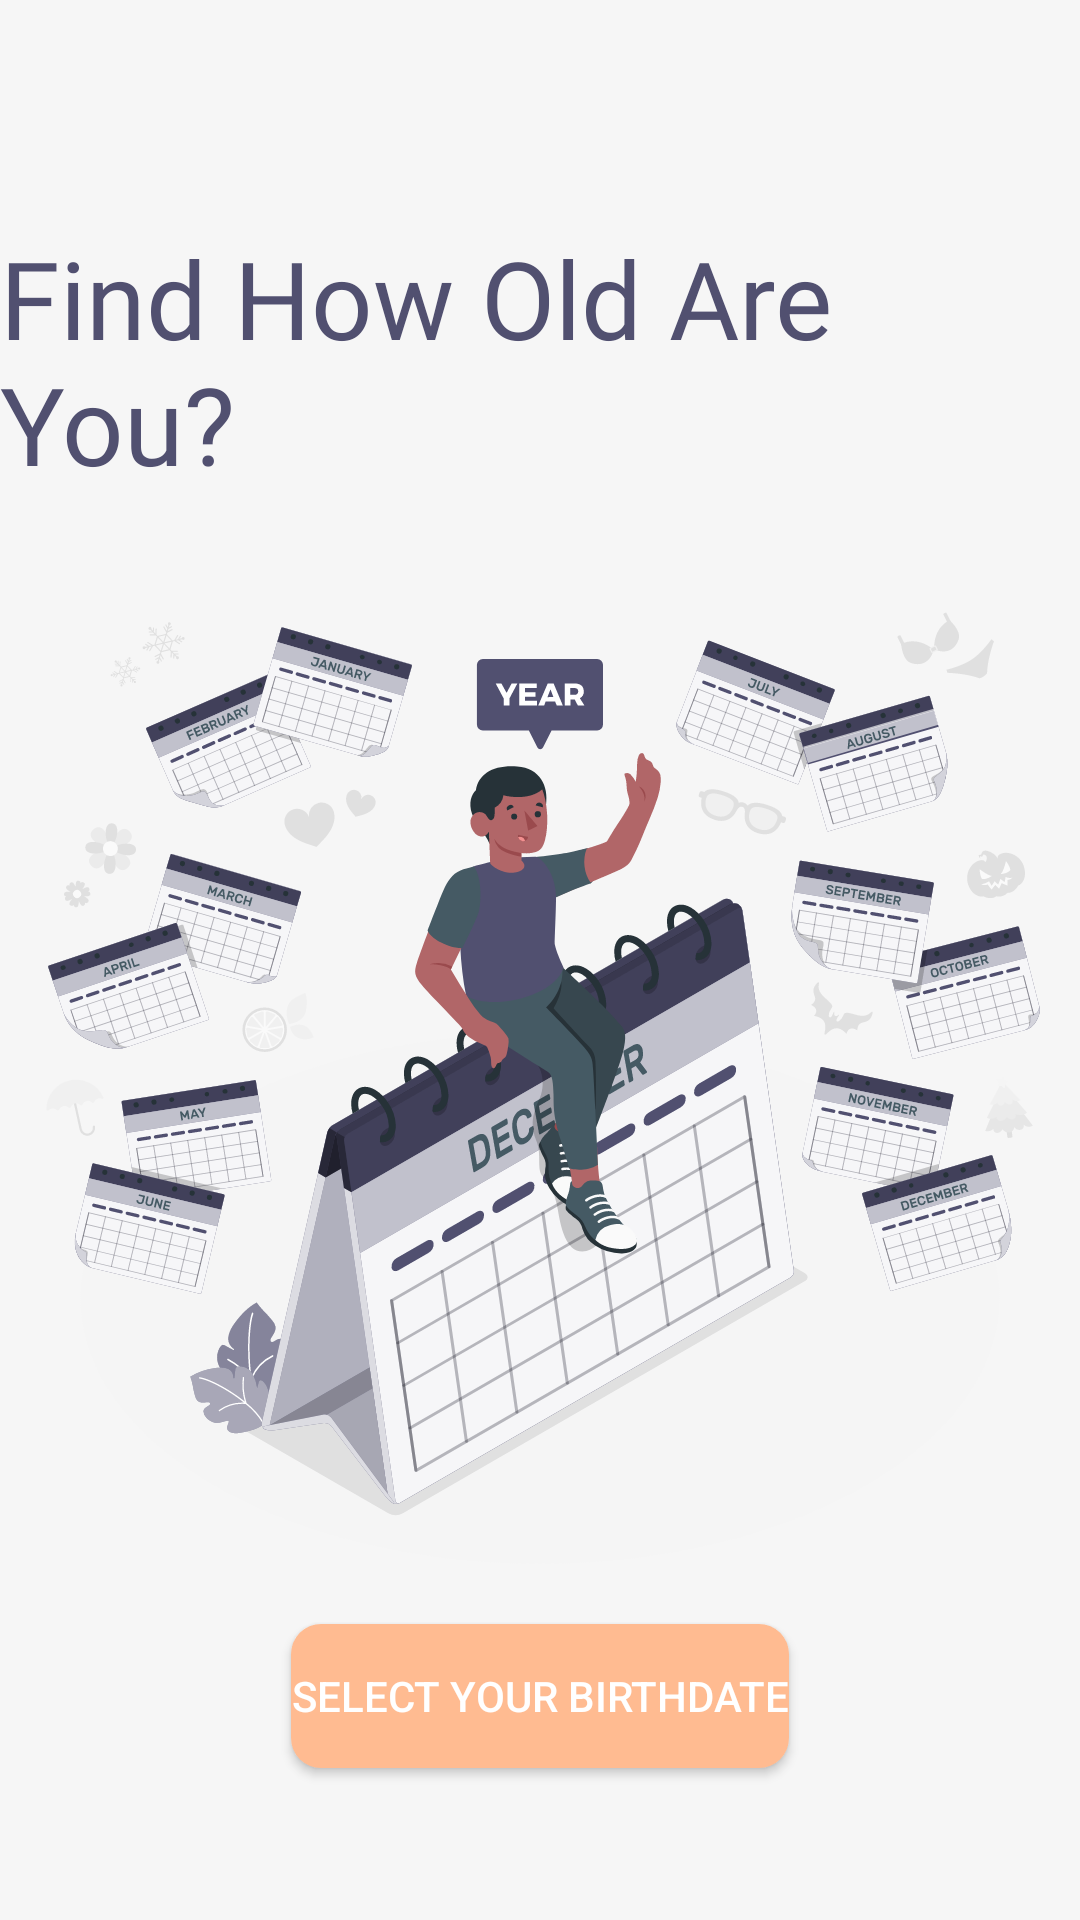

Produce the Android XML layout that renders to this screen, including the resource entries it uses.
<!-- AndroidManifest.xml: application theme Theme.GetYourAge -->
<!-- res/layout/activity_main.xml -->
<?xml version="1.0" encoding="utf-8"?>
<androidx.constraintlayout.widget.ConstraintLayout xmlns:android="http://schemas.android.com/apk/res/android"
    xmlns:app="http://schemas.android.com/apk/res-auto"
    xmlns:tools="http://schemas.android.com/tools"
    android:layout_width="match_parent"
    android:layout_height="match_parent"
    android:background="@color/Grey"
    tools:context=".MainActivity">

    <TextView
        android:id="@+id/tv_title"
        android:layout_width="wrap_content"
        android:layout_height="wrap_content"
        android:layout_marginTop="75dp"
        android:fontFamily="@font/assistant_bold"
        android:text="Find How Old Are You?"
        android:textColor="@color/Purple"
        android:textSize="36sp"
        app:layout_constraintEnd_toEndOf="parent"
        app:layout_constraintHorizontal_bias="0.5"
        app:layout_constraintStart_toStartOf="parent"
        app:layout_constraintTop_toTopOf="parent" />

    <ImageView
        android:id="@+id/iv_calendar"
        android:layout_width="350dp"
        android:layout_height="350dp"
        android:layout_marginTop="16dp"
        app:layout_constraintEnd_toEndOf="parent"
        app:layout_constraintHorizontal_bias="0.5"
        app:layout_constraintStart_toStartOf="parent"
        app:layout_constraintTop_toBottomOf="@+id/tv_title"
        app:srcCompat="@drawable/ic_calendar_logo" />

    <Button
        android:id="@+id/btn_find"
        android:layout_width="wrap_content"
        android:layout_height="wrap_content"
        android:layout_marginTop="10dp"
        android:background="@drawable/button_bg"
        android:text="SELECT YOUR BIRTHDATE"
        android:textColor="@color/white"
        app:layout_constraintEnd_toEndOf="parent"
        app:layout_constraintHorizontal_bias="0.5"
        app:layout_constraintStart_toStartOf="parent"
        app:layout_constraintTop_toBottomOf="@+id/iv_calendar" />

</androidx.constraintlayout.widget.ConstraintLayout>
<!-- resources referenced by this layout -->
<resources>
  <color name="Grey">#f6f6f6</color>
  <color name="Purple">#515070</color>
  <color name="white">#FFFFFFFF</color>
  <!-- drawable button_bg (drawable) -->
  <?xml version="1.0" encoding="utf-8"?>
  <shape xmlns:android="http://schemas.android.com/apk/res/android"
      android:shape="rectangle">
      <solid android:color="@color/LightPink"/>
      <corners android:radius="10dp"/>
  </shape>
  <!-- drawable ic_calendar_logo: vector/xml drawable (drawable, 257818 chars, omitted) -->
  <style name="Theme.GetYourAge" parent="Theme.MaterialComponents.DayNight.DarkActionBar">
          
          <item name="colorPrimary">@color/DarkPink</item>
          <item name="colorPrimaryVariant">@color/purple_700</item>
          <item name="colorOnPrimary">@color/white</item>
          
          <item name="colorSecondary">@color/Purple</item>
          <item name="colorSecondaryVariant">@color/teal_700</item>
          <item name="colorOnSecondary">@color/black</item>
          
          <item name="android:statusBarColor" tools:targetApi="l">#ed6663</item>
          
      </style>
  <color name="LightPink">#ffbb91</color>
  <color name="DarkPink">#ff8e6e</color>
  <color name="purple_700">#FF3700B3</color>
  <color name="teal_700">#FF018786</color>
  <color name="black">#FF000000</color>
</resources>
